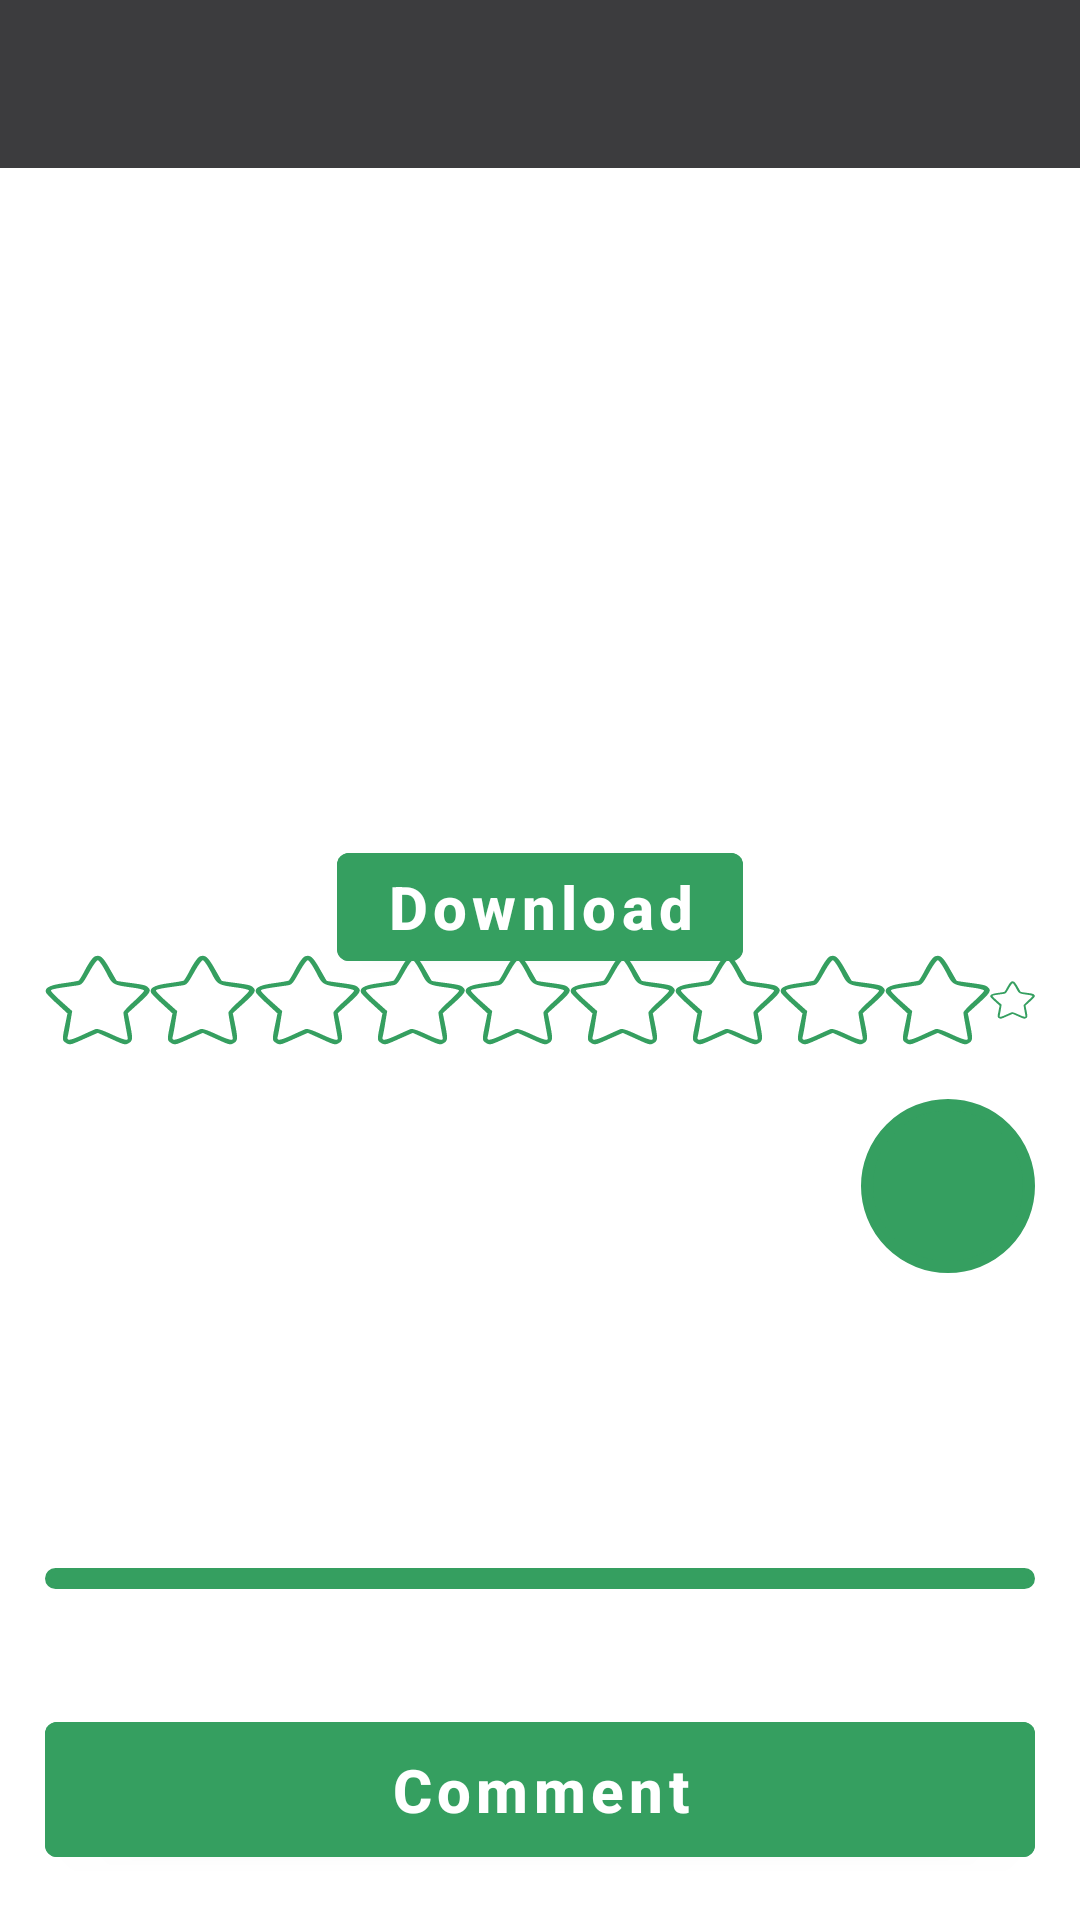

The Android layout XML behind this screen, and the referenced resources:
<!-- AndroidManifest.xml: application theme Theme.Pallete -->
<!-- res/layout/fragment_post_detail.xml -->
<?xml version="1.0" encoding="utf-8"?>
<androidx.constraintlayout.widget.ConstraintLayout xmlns:android="http://schemas.android.com/apk/res/android"
    xmlns:tools="http://schemas.android.com/tools"
    xmlns:app="http://schemas.android.com/apk/res-auto"
    android:layout_width="match_parent"
    android:layout_height="match_parent"
    tools:context=".screens.postdetail.PostDetailFragment">

    <ImageView
        android:id="@+id/img_picture"
        android:layout_width="match_parent"
        android:layout_height="0dp"
        android:layout_marginTop="28dp"
        android:padding="0dp"
        android:clickable="true"
        app:layout_constraintEnd_toEndOf="parent"
        app:layout_constraintHeight_percent="0.5"
        app:layout_constraintHorizontal_bias="1.0"
        app:layout_constraintStart_toStartOf="parent"
        app:layout_constraintTop_toTopOf="parent"
        tools:src="@drawable/picture" />

    <LinearLayout
        android:id="@+id/ll_stars"
        android:layout_width="match_parent"
        android:layout_height="wrap_content"
        android:orientation="horizontal"
        android:layout_marginTop="-30dp"
        android:layout_marginStart="15dp"
        android:layout_marginEnd="15dp"
        app:layout_constraintTop_toBottomOf="@id/img_picture"
        app:layout_constraintStart_toStartOf="parent"
        app:layout_constraintEnd_toEndOf="parent">
        <ImageView
            android:id="@+id/star1"
            android:src="@drawable/icon_star"
            android:layout_width="wrap_content"
            android:layout_height="wrap_content" />
        <ImageView
            android:id="@+id/star2"
            android:src="@drawable/icon_star"
            android:layout_width="wrap_content"
            android:layout_height="wrap_content"/>
        <ImageView
            android:id="@+id/star3"
            android:src="@drawable/icon_star"
            android:layout_width="wrap_content"
            android:layout_height="wrap_content"/>
        <ImageView
            android:id="@+id/star4"
            android:src="@drawable/icon_star"
            android:layout_width="wrap_content"
            android:layout_height="wrap_content"/>
        <ImageView
            android:id="@+id/star5"
            android:src="@drawable/icon_star"
            android:layout_width="wrap_content"
            android:layout_height="wrap_content"/>
        <ImageView
            android:id="@+id/star6"
            android:src="@drawable/icon_star"
            android:layout_width="wrap_content"
            android:layout_height="wrap_content"/>
        <ImageView
            android:id="@+id/star7"
            android:src="@drawable/icon_star"
            android:layout_width="wrap_content"
            android:layout_height="wrap_content"/>
        <ImageView
            android:id="@+id/star8"
            android:src="@drawable/icon_star"
            android:layout_width="wrap_content"
            android:layout_height="wrap_content"/>
        <ImageView
            android:id="@+id/star9"
            android:src="@drawable/icon_star"
            android:layout_width="wrap_content"
            android:layout_height="wrap_content"/>
        <ImageView
            android:id="@+id/star10"
            android:src="@drawable/icon_star"
            android:layout_width="wrap_content"
            android:layout_height="wrap_content"/>
    </LinearLayout>

    <TextView
        android:id="@+id/txt_title"
        android:layout_width="wrap_content"
        android:layout_height="wrap_content"
        android:layout_marginTop="15dp"
        tools:text="Mountains"
        android:textStyle="bold"
        android:textSize="30sp"
        android:textColor="@color/white"
        android:layout_marginStart="30dp"
        app:layout_constraintTop_toBottomOf="@id/ll_stars"
        app:layout_constraintStart_toStartOf="parent"/>

    <com.google.android.material.button.MaterialButton
        android:id="@+id/btn_download"
        android:layout_width="wrap_content"
        android:layout_height="wrap_content"
        android:layout_marginTop="-70dp"
        android:text="Download"
        android:textStyle="bold"
        android:textColor="@color/white"
        android:textSize="20sp"
        android:textAllCaps="false"
        android:backgroundTint="@color/text_green"
        app:layout_constraintTop_toBottomOf="@id/img_picture"
        app:layout_constraintEnd_toEndOf="parent"
        app:layout_constraintStart_toStartOf="parent"/>
    <TextView
        android:id="@+id/txt_author"
        android:layout_width="wrap_content"
        android:layout_height="wrap_content"
        tools:text="Pawel Pawlow"
        android:textStyle="bold"
        android:textSize="25sp"
        android:textColor="@color/white"
        android:layout_marginStart="30dp"
        app:layout_constraintTop_toBottomOf="@id/txt_title"
        app:layout_constraintStart_toStartOf="parent"/>

    <ImageView
        android:id="@+id/img_edit"
        android:layout_width="58dp"
        android:layout_height="58dp"
        android:layout_marginTop="18dp"
        android:layout_marginStart="25dp"
        android:layout_marginEnd="15dp"
        android:clickable="true"
        android:visibility="gone"
        android:src="@drawable/icon_edit"
        app:layout_constraintTop_toBottomOf="@id/ll_stars"
        app:layout_constraintEnd_toStartOf="@id/txt_rate"
        android:focusable="true" />

    <TextView
        android:id="@+id/txt_rate"
        android:layout_width="58dp"
        android:layout_height="58dp"
        android:layout_marginTop="18dp"
        android:layout_marginEnd="15dp"
        android:background="@drawable/rate_text_view"
        android:gravity="center"
        tools:text="10"
        android:textStyle="bold"
        android:textSize="20sp"
        android:textColor="@color/white"
        app:layout_constraintTop_toBottomOf="@id/ll_stars"
        app:layout_constraintEnd_toEndOf="parent"/>

    <TextView
        android:id="@+id/txt_description"
        android:layout_width="wrap_content"
        android:layout_height="wrap_content"
        android:layout_marginStart="30dp"
        android:layout_marginTop="15dp"
        tools:text="Description, links, hashtags, etc."
        android:textColor="@color/white"
        android:textStyle="bold"
        android:textSize="16sp"
        app:layout_constraintTop_toBottomOf="@id/txt_author"
        app:layout_constraintStart_toStartOf="parent" />

    <TextView
        android:id="@+id/txt_comments"
        android:layout_width="wrap_content"
        android:layout_height="wrap_content"
        android:layout_marginStart="30dp"
        android:layout_marginTop="15dp"
        android:text="Comments:"
        android:textStyle="bold"
        android:textColor="@color/white"
        android:textSize="25sp"
        app:layout_constraintTop_toBottomOf="@id/txt_description"
        app:layout_constraintStart_toStartOf="parent"/>
    
    <View
        android:id="@+id/line_commments"
        android:layout_width="fill_parent"
        android:layout_height="7dp"
        android:layout_marginStart="15dp"
        android:layout_marginEnd="15dp"
        android:background="@drawable/line"
        app:layout_constraintTop_toBottomOf="@id/txt_comments"
        app:layout_constraintStart_toStartOf="parent"
        app:layout_constraintEnd_toEndOf="parent"/>

    <androidx.recyclerview.widget.RecyclerView
        android:id="@+id/rv_comments"
        android:layout_width="match_parent"
        android:layout_height="wrap_content"
        android:layout_marginTop="10dp"
        android:layout_marginStart="15dp"
        android:layout_marginEnd="15dp"
        tools:listitem="@layout/listitem_comment"
        tools:itemCount="1"
        app:layoutManager="androidx.recyclerview.widget.LinearLayoutManager"
        app:layout_constraintTop_toBottomOf="@id/line_commments"
        app:layout_constraintStart_toStartOf="parent"
        app:layout_constraintEnd_toEndOf="parent"/>

    <com.google.android.material.button.MaterialButton
        android:id="@+id/btn_comment"
        android:layout_width="match_parent"
        android:layout_height="wrap_content"
        android:layout_margin="15dp"
        android:padding="9dp"
        android:text="Comment"
        android:textStyle="bold"
        android:textColor="@color/white"
        android:textSize="20sp"
        android:textAllCaps="false"
        android:backgroundTint="@color/text_green"
        app:layout_constraintEnd_toEndOf="parent"
        app:layout_constraintStart_toStartOf="parent"
        app:layout_constraintBottom_toBottomOf="parent"/>
    <include android:id="@+id/toolbar"
        layout="@layout/toolbar"/>
</androidx.constraintlayout.widget.ConstraintLayout>
<!-- res/layout/listitem_comment.xml (included above) -->
<?xml version="1.0" encoding="utf-8"?>
<androidx.constraintlayout.widget.ConstraintLayout xmlns:android="http://schemas.android.com/apk/res/android"
    xmlns:app="http://schemas.android.com/apk/res-auto"
    xmlns:tools="http://schemas.android.com/tools"
    android:layout_width="match_parent"
    android:layout_height="wrap_content"
    android:layout_marginBottom="20dp">

    <androidx.cardview.widget.CardView
        android:layout_width="match_parent"
        android:layout_height="wrap_content"
        android:backgroundTint="@color/toolbar_dark"
        android:paddingBottom="15dp"
        app:cardCornerRadius="5dp"
        app:layout_constraintStart_toStartOf="parent"
        app:layout_constraintEnd_toEndOf="parent"
        app:layout_constraintTop_toTopOf="parent">
        <androidx.constraintlayout.widget.ConstraintLayout
            android:layout_width="match_parent"
            android:layout_height="match_parent">

            <TextView
                android:id="@+id/txt_author"
                android:layout_width="wrap_content"
                android:layout_height="wrap_content"
                android:layout_marginStart="15dp"
                android:layout_marginTop="5dp"
                tools:text="Pawel Pawlow"
                android:textStyle="bold"
                android:textColor="@color/text_green"
                android:textSize="20sp"
                app:layout_constraintStart_toStartOf="parent"
                app:layout_constraintTop_toTopOf="parent"/>

            <ImageView
                android:id="@+id/btn_edit_comment"
                android:layout_width="38dp"
                android:layout_height="35dp"
                android:layout_marginTop="5dp"
                android:layout_marginEnd="15dp"
                android:src="@drawable/icon_edit_comment"
                app:layout_constraintEnd_toEndOf="parent"
                app:layout_constraintTop_toTopOf="parent"/>

            <TextView
                android:id="@+id/txt_comment_content"
                android:layout_width="wrap_content"
                android:layout_height="wrap_content"
                android:layout_marginStart="15dp"
                android:layout_marginTop="15dp"
                android:layout_marginBottom="15dp"
                tools:text="Cool!!!"
                android:textStyle="bold"
                android:textColor="@color/white"
                android:textSize="21sp"
                app:layout_constraintTop_toBottomOf="@id/txt_author"
                app:layout_constraintStart_toStartOf="parent"/>

            <View
                android:layout_width="match_parent"
                android:layout_height="10dp"
                app:layout_constraintTop_toBottomOf="@id/txt_comment_content"
                app:layout_constraintStart_toStartOf="parent"
                app:layout_constraintEnd_toEndOf="parent"/>
        </androidx.constraintlayout.widget.ConstraintLayout>
    </androidx.cardview.widget.CardView>

</androidx.constraintlayout.widget.ConstraintLayout>
<!-- res/layout/toolbar.xml (included above) -->
<?xml version="1.0" encoding="utf-8"?>
<androidx.appcompat.widget.Toolbar xmlns:android="http://schemas.android.com/apk/res/android"
    xmlns:app="http://schemas.android.com/apk/res-auto"
    android:layout_width="match_parent"
    android:layout_height="?attr/actionBarSize"
    android:id="@+id/toolbar_actionbar"
    android:background="@color/toolbar_dark"
    app:theme="@style/ThemeOverlay.AppCompat.Dark.ActionBar"
    android:fitsSystemWindows="true"
    android:minHeight="?attr/actionBarSize" />
<!-- resources referenced by this layout -->
<resources>
  <color name="text_green">#359f60</color>
  <color name="toolbar_dark">#3C3C3E</color>
  <color name="white">#FFFFFFFF</color>
  <!-- drawable icon_edit (drawable) -->
  <vector xmlns:android="http://schemas.android.com/apk/res/android"
      android:width="94dp"
      android:height="94dp"
      android:viewportWidth="94"
      android:viewportHeight="94">
    <path
        android:pathData="M34.9,2.4c-7.2,2 -14.9,6.6 -20.7,12.3 -14,13.8 -17.3,36.7 -8,54.5 9.7,18.4 32.3,28.5 52.3,23.3 24.5,-6.4 39.5,-30.2 34.4,-54.7 -3.4,-16.4 -15.8,-29.9 -31.8,-34.8 -7.3,-2.3 -19,-2.5 -26.2,-0.6zM71.6,23.4c5.8,5.7 5.9,9.1 0.7,14.7l-3.8,4 -8,-8.1 -8,-8.1 3.7,-3.5c5.5,-5 9.7,-4.8 15.4,1zM58,37.5l7.5,7.6 -14,13.7 -14,13.8 -7.8,1.8c-11.6,2.7 -11.9,2.3 -9.1,-10.5l1.7,-7.4 13,-13.3c7.2,-7.2 13.6,-13.2 14.2,-13.2 0.6,-0 4.4,3.4 8.5,7.5z"
        android:fillColor="@color/text_green"
        android:strokeColor="#00000000"/>
  </vector>
  <!-- drawable icon_star (drawable) -->
  <vector xmlns:android="http://schemas.android.com/apk/res/android"
      android:width="35dp"
      android:height="30dp"
      android:viewportWidth="71"
      android:viewportHeight="69">
    <path
        android:pathData="M33.5,1.2c-1.1,0.5 -3.7,4.6 -6,9.4 -2.1,4.7 -4.3,8.8 -4.7,9 -0.4,0.3 -4.9,1.2 -10,2 -9.8,1.5 -13.3,3.6 -12.1,7.2 0.3,0.9 3.7,4.9 7.6,8.8l6.9,7.2 -1.6,8.8c-2.1,11.5 -2.1,12.1 0.9,14 2.3,1.5 2.8,1.4 11.8,-3.2l9.4,-4.7 9.2,4.7c8.8,4.6 9.3,4.7 11.7,3.2 2.8,-1.9 2.9,-3.2 0.9,-14.5l-1.5,-8.5 7.5,-7.7c7.7,-7.9 8.6,-9.7 6,-12.3 -1.6,-1.5 -2.6,-1.8 -14.4,-3.6 -3.5,-0.5 -6.5,-1.1 -6.6,-1.2 -0.2,-0.2 -2.3,-4.4 -4.8,-9.4 -4.7,-9.3 -6.5,-10.9 -10.2,-9.2zM41.2,13c4.6,10.1 4.2,9.8 18.6,12.1 3.9,0.6 7.2,1.6 7.2,2.2 0,0.6 -3.1,4.3 -7,8.3 -3.8,3.9 -7,7.8 -7,8.5 0,0.8 0.7,5.4 1.5,10.4 0.8,5 1.5,9.3 1.5,9.7 0,1.7 -3.6,0.6 -11.6,-3.7 -5.6,-2.9 -9,-4.2 -10.2,-3.7 -0.9,0.4 -5,2.4 -8.9,4.5 -8.5,4.4 -10.8,4.7 -10,1.5 0.3,-1.3 1.2,-6.2 1.8,-11.1l1.3,-8.7 -7.2,-7.3c-4,-4 -7.2,-7.8 -7.2,-8.4 0,-1 3.1,-1.7 16.8,-3.8 4.3,-0.7 4.3,-0.8 9,-10.1 2.5,-5.2 5.2,-9.4 5.9,-9.4 0.8,-0 3.2,4.1 5.5,9z"
        android:fillColor="@color/text_green"
        android:strokeColor="#00000000"/>
  </vector>
  <!-- drawable line (drawable) -->
  <?xml version="1.0" encoding="utf-8"?>
  <shape xmlns:android="http://schemas.android.com/apk/res/android">
      <solid android:color="@color/text_green"/>
      <stroke android:color="@color/text_green"
          android:width="2dp"/>
      <corners android:radius="20dp"/>
      <padding
          android:bottom="0dp"
          android:left="10dp"
          android:right="10dp"
          android:top="0dp"/>
  </shape>
  <!-- drawable rate_text_view (drawable) -->
  <?xml version="1.0" encoding="utf-8"?>
  <shape xmlns:android="http://schemas.android.com/apk/res/android">
      <solid android:color="@color/text_green"/>
      <stroke
          android:width="4dp"
          android:color="@color/text_green"/>
      <corners android:radius="250dp"/>
  </shape>
  <style name="Theme.Pallete" parent="Theme.MaterialComponents.DayNight.DarkActionBar">
          
          <item name="colorPrimary">@color/purple_500</item>
          <item name="colorPrimaryVariant">@color/purple_700</item>
          <item name="colorOnPrimary">@color/white</item>
          
          <item name="colorSecondary">@color/teal_200</item>
          <item name="colorSecondaryVariant">@color/teal_700</item>
          <item name="colorOnSecondary">@color/black</item>
          
          <item name="android:statusBarColor">?attr/colorPrimaryVariant</item>
          
      </style>
  <color name="purple_500">#FF6200EE</color>
  <color name="purple_700">#FF3700B3</color>
  <color name="teal_200">#FF03DAC5</color>
  <color name="teal_700">#FF018786</color>
  <color name="black">#FF000000</color>
</resources>
